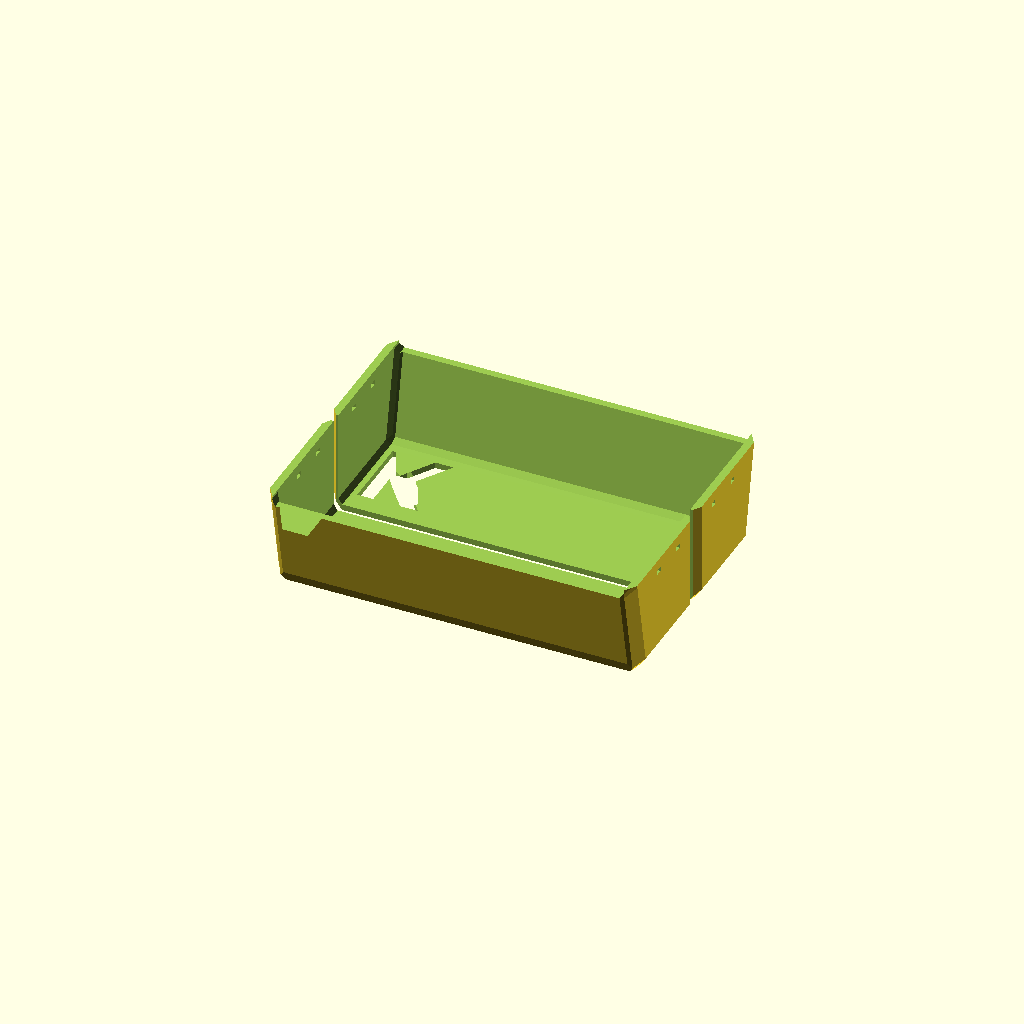
Cell 1 — every parameter at its default value.
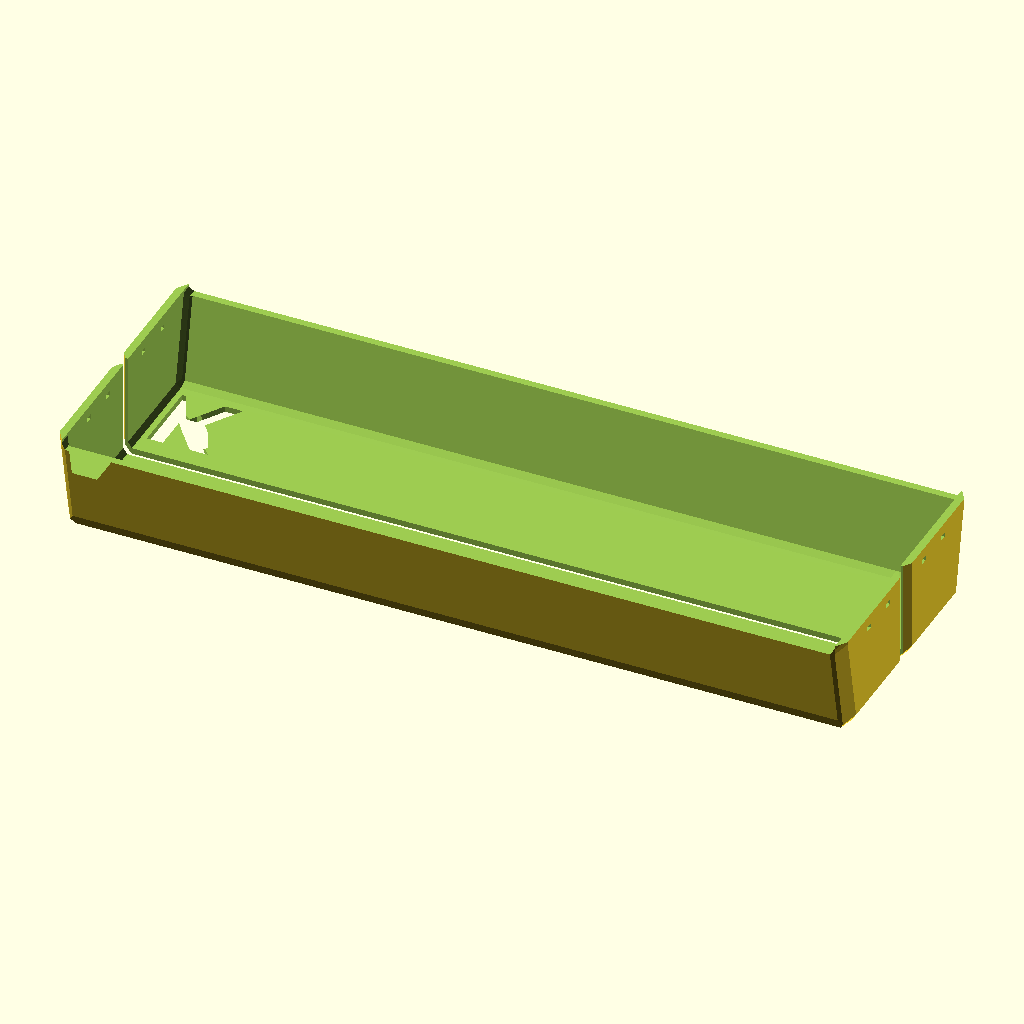
Cell 2: INNER_X = 300 (everything else at default).
All cells are drawn from one camera (rotation 55°, 0°, 25°, orthographic, colour scheme Cornfield), so only the parameter changes between them.
OpenSCAD source file inputs/thingiverse/files/thing-3436313/files/showerbox.scad:
// shower box 0.1
// Copyright 2013 Karsten W. Rohrbach
// karsten@rohrbach.de -- @byteborg
// CC BY-NC 3.0 (free for noncommercial use)

// preview[view:south, tilt:bottom]

// inner width
INNER_X = 135; // [35:5:300] 

// draw box with letter
DRAW_LETTER = "yes"; // [yes, no]

// letter (if enabled)
LETTER = "K"; 

// letter x-offset (if enabled)
LOFS_X = 12; // [0:1:20]

// letter size (if enabled)
FONT_SIZE = 30; // [10:5:30]

/* [Hidden] */

FONT_NAME = "Ubuntu:style=bold";
LOFS_Z = -15;    // letter inset
// INNER_X = 135;  // inner width
INNER_Y = 75;   // inner depth
INNER_Z = 40;   // inner (sleeve) height;
LOWER_Z = 7;    // lower prism
LOWER_Y = 5;    // slit width
THICKNESS = 3;  // overall part thickness
CTIE_X = 1.8;     // cable tie dimensions
CTIE_Y = 3;     // -"-
CTIE_DIST = 16; // cable tie hole distance
CTIE_OFS = 5;   // cable tie recess
q = .1;         // fudge factor
$fn = 6;        // hexagonal chamfer shape

// split for supportless print
difference() {
    union() {
        translate([0, INNER_Y/2+THICKNESS*2, 0]) rotate([90, 0, 0]) part();
        translate([0, -INNER_Y/2-THICKNESS*2, 0]) rotate([-90, 0, 0]) part();
    }
    translate([0, 0, INNER_Z*2/2]) cube(size=[INNER_X*2, INNER_Y*2, INNER_Z*2], center=true);
    // cable tie holes
    for (d=[-1,1]) for(z=[-1,1])
        translate([0, d*(THICKNESS+INNER_Z/2)+z*CTIE_DIST/2, -CTIE_OFS])
          cube(size=[INNER_X*2, CTIE_Y, CTIE_X], center=true);
}

// main part with lettering
module part() {
    difference() {
        outer();
        inner();
        if (DRAW_LETTER == "yes") {
            translate([-INNER_X/2+LOFS_X, -INNER_Y/2-THICKNESS*2-LOFS_Z, 4]) 
            rotate([90, 0, 0]) 
            linear_extrude(20)
            text(LETTER, size=FONT_SIZE, font=FONT_NAME, halign="center");
        }
        translate([0, 0, INNER_Z+100/2+THICKNESS/2])
            cube(size=[INNER_X*2, INNER_Y*2, 100], center=true);
    }
}

// inner space, will be negated
// options for padding, r=corner radius, bottom hole and addl. top height
module inner(pad=0, r=THICKNESS, bothole=1, top=10) {
    minkowski() {
        union() {
            hull() {
                translate([0, 0, INNER_Z/2+THICKNESS*top])
                    cube(size=[INNER_X-THICKNESS+pad, INNER_Y-THICKNESS+pad, INNER_Z-THICKNESS+pad+THICKNESS*top*2], center=true);
                translate([0, 0, -LOWER_Z/2])
                    cube(size=[INNER_X-THICKNESS+pad, LOWER_Y-THICKNESS+pad, LOWER_Z-THICKNESS+pad], center=true);
            }
            if(bothole==1)
                translate([0, 0, -LOWER_Z])
                    cube(size=[INNER_X-THICKNESS+pad, LOWER_Y-THICKNESS+pad, LOWER_Z*4], center=true);
        }
        rotate([27, 0, 0]) sphere(r=r);  // i simply deny to know why this must be 27deg to be flush ;-)
    }
}

// outer shell is inner w/ different corner radius and no holes
module outer() {
    inner(pad=0, r=THICKNESS*2, bothole=0, top=0);
}

//.
Customizer parameters (derived from the source; name, type, default, range or options):
INNER_X: number, default 135, range 35 to 300, step 5
DRAW_LETTER: string, default "yes", options "yes", "no"
LETTER: string, default "K"
LOFS_X: number, default 12, range 0 to 20, step 1
FONT_SIZE: number, default 30, range 10 to 30, step 5
